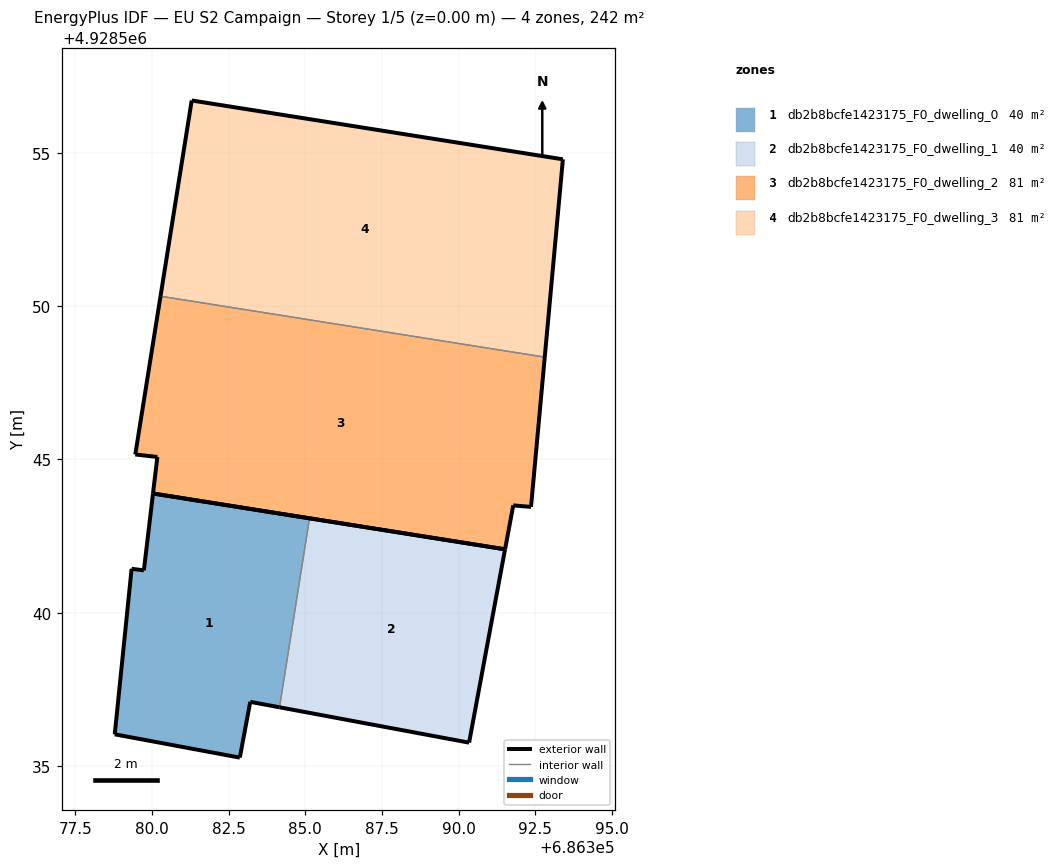
=== STOREY PLAN SPEC (per zone: floor XY polygon, exterior-wall plan segments, windows/doors) ===
zone 1: db2b8bcfe1423175_F0_dwelling_0  (40.3 m²)
  floor: (686384.16, 4928536.92) (686385.14, 4928543.08) (686380.03, 4928543.89) (686379.73, 4928541.38) (686379.33, 4928541.43) (686378.78, 4928536.03) (686382.86, 4928535.27) (686383.20, 4928537.09)
  exterior wall: (686383.20, 4928537.09) – (686382.86, 4928535.27)  [1.9 m]
  exterior wall: (686382.86, 4928535.27) – (686378.78, 4928536.03)  [4.2 m]
  exterior wall: (686378.78, 4928536.03) – (686379.33, 4928541.43)  [5.4 m]
  exterior wall: (686379.33, 4928541.43) – (686379.73, 4928541.38)  [0.4 m]
  exterior wall: (686379.73, 4928541.38) – (686380.03, 4928543.89)  [2.5 m]
  exterior wall: (686380.03, 4928543.89) – (686385.14, 4928543.08)  [5.2 m]
  exterior wall: (686384.16, 4928536.92) – (686383.20, 4928537.09)  [1.0 m]
  interior walls: 1
zone 2: db2b8bcfe1423175_F0_dwelling_1  (40.3 m²)
  floor: (686390.34, 4928535.76) (686391.52, 4928542.07) (686385.14, 4928543.08) (686384.16, 4928536.92)
  exterior wall: (686385.14, 4928543.08) – (686391.52, 4928542.07)  [6.5 m]
  exterior wall: (686391.52, 4928542.07) – (686390.34, 4928535.76)  [6.4 m]
  exterior wall: (686390.34, 4928535.76) – (686384.16, 4928536.92)  [6.3 m]
  interior walls: 1
zone 3: db2b8bcfe1423175_F0_dwelling_2  (80.7 m²)
  floor: (686391.52, 4928542.07) (686391.78, 4928543.50) (686392.36, 4928543.45) (686392.81, 4928548.34) (686380.28, 4928550.33) (686379.45, 4928545.16) (686380.17, 4928545.08) (686380.03, 4928543.89)
  exterior wall: (686392.81, 4928548.34) – (686392.36, 4928543.45)  [4.9 m]
  exterior wall: (686392.36, 4928543.45) – (686391.78, 4928543.50)  [0.6 m]
  exterior wall: (686391.78, 4928543.50) – (686391.52, 4928542.07)  [1.5 m]
  exterior wall: (686391.52, 4928542.07) – (686380.03, 4928543.89)  [11.6 m]
  exterior wall: (686380.03, 4928543.89) – (686380.17, 4928545.08)  [1.2 m]
  exterior wall: (686380.17, 4928545.08) – (686379.45, 4928545.16)  [0.7 m]
  exterior wall: (686379.45, 4928545.16) – (686380.28, 4928550.33)  [5.2 m]
  interior walls: 1
zone 4: db2b8bcfe1423175_F0_dwelling_3  (80.7 m²)
  floor: (686392.81, 4928548.34) (686393.40, 4928554.79) (686381.30, 4928556.71) (686380.28, 4928550.33)
  exterior wall: (686380.28, 4928550.33) – (686381.30, 4928556.71)  [6.5 m]
  exterior wall: (686381.30, 4928556.71) – (686393.40, 4928554.79)  [12.3 m]
  exterior wall: (686393.40, 4928554.79) – (686392.81, 4928548.34)  [6.5 m]
  interior walls: 1

=== DERIVED (storey summary) ===
Building: EU S2 Campaign
Storey: 1 of 5  (floor level z = 0.00 m)
Storey gross floor area: 242.0 m²
Zones on this storey: 4
  - db2b8bcfe1423175_F0_dwelling_0: floor 40.3 m²; exterior wall 20.5 m (61.5 m²); WWR 0.0%
  - db2b8bcfe1423175_F0_dwelling_1: floor 40.3 m²; exterior wall 19.2 m (57.5 m²); WWR 0.0%
  - db2b8bcfe1423175_F0_dwelling_2: floor 80.7 m²; exterior wall 25.7 m (77.2 m²); WWR 0.0%
  - db2b8bcfe1423175_F0_dwelling_3: floor 80.7 m²; exterior wall 25.2 m (75.6 m²); WWR 0.0%
Zone adjacency (shared interzone walls):
  - db2b8bcfe1423175_F0_dwelling_0 ↔ db2b8bcfe1423175_F0_dwelling_1
  - db2b8bcfe1423175_F0_dwelling_2 ↔ db2b8bcfe1423175_F0_dwelling_3